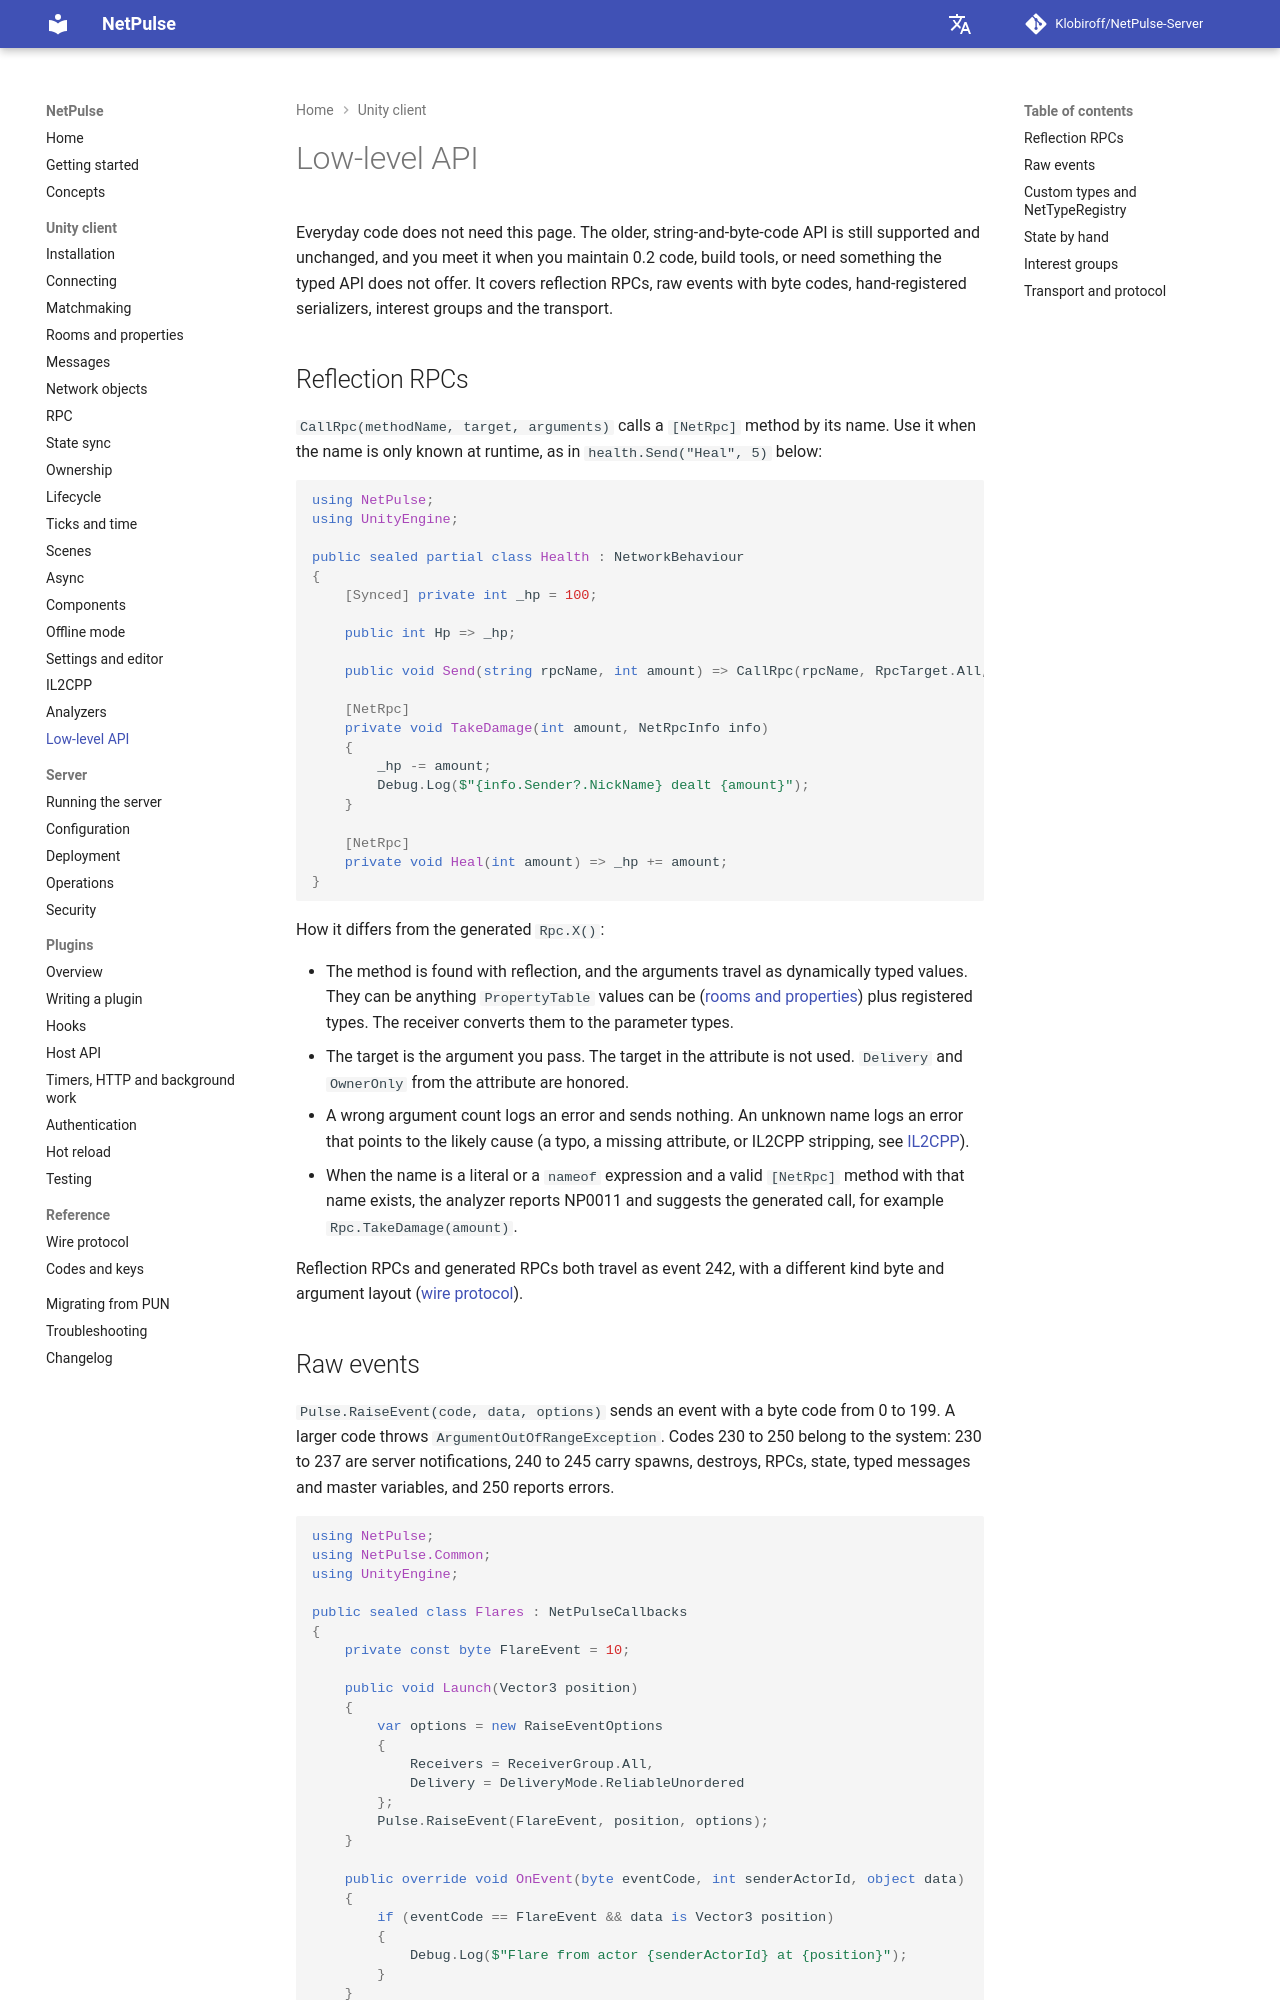

repository: Klobiroff/NetPulse-Server · page: unity/low-level-api/index.html · generator: mkdocs

# Low-level API

Everyday code does not need this page. The older, string-and-byte-code API is still supported and unchanged, and you meet it when you maintain 0.2 code, build tools, or need something the typed API does not offer. It covers reflection RPCs, raw events with byte codes, hand-registered serializers, interest groups and the transport.

## Reflection RPCs

`CallRpc(methodName, target, arguments)` calls a `[NetRpc]` method by its name. Use it when the name is only known at runtime, as in `health.Send("Heal", 5)` below:

```csharp
using NetPulse;
using UnityEngine;

public sealed partial class Health : NetworkBehaviour
{
    [Synced] private int _hp = 100;

    public int Hp => _hp;

    public void Send(string rpcName, int amount) => CallRpc(rpcName, RpcTarget.All, amount);

    [NetRpc]
    private void TakeDamage(int amount, NetRpcInfo info)
    {
        _hp -= amount;
        Debug.Log($"{info.Sender?.NickName} dealt {amount}");
    }

    [NetRpc]
    private void Heal(int amount) => _hp += amount;
}
```

How it differs from the generated `Rpc.X()`:

- The method is found with reflection, and the arguments travel as dynamically typed values. They can be anything `PropertyTable` values can be ([rooms and properties](rooms-and-properties.md#the-raw-propertytable)) plus registered types. The receiver converts them to the parameter types.
- The target is the argument you pass. The target in the attribute is not used. `Delivery` and `OwnerOnly` from the attribute are honored.
- A wrong argument count logs an error and sends nothing. An unknown name logs an error that points to the likely cause (a typo, a missing attribute, or IL2CPP stripping, see [IL2CPP](il2cpp.md)).
- When the name is a literal or a `nameof` expression and a valid `[NetRpc]` method with that name exists, the analyzer reports NP0011 and suggests the generated call, for example `Rpc.TakeDamage(amount)`.

Reflection RPCs and generated RPCs both travel as event 242, with a different kind byte and argument layout ([wire protocol](../reference/protocol.md)).
